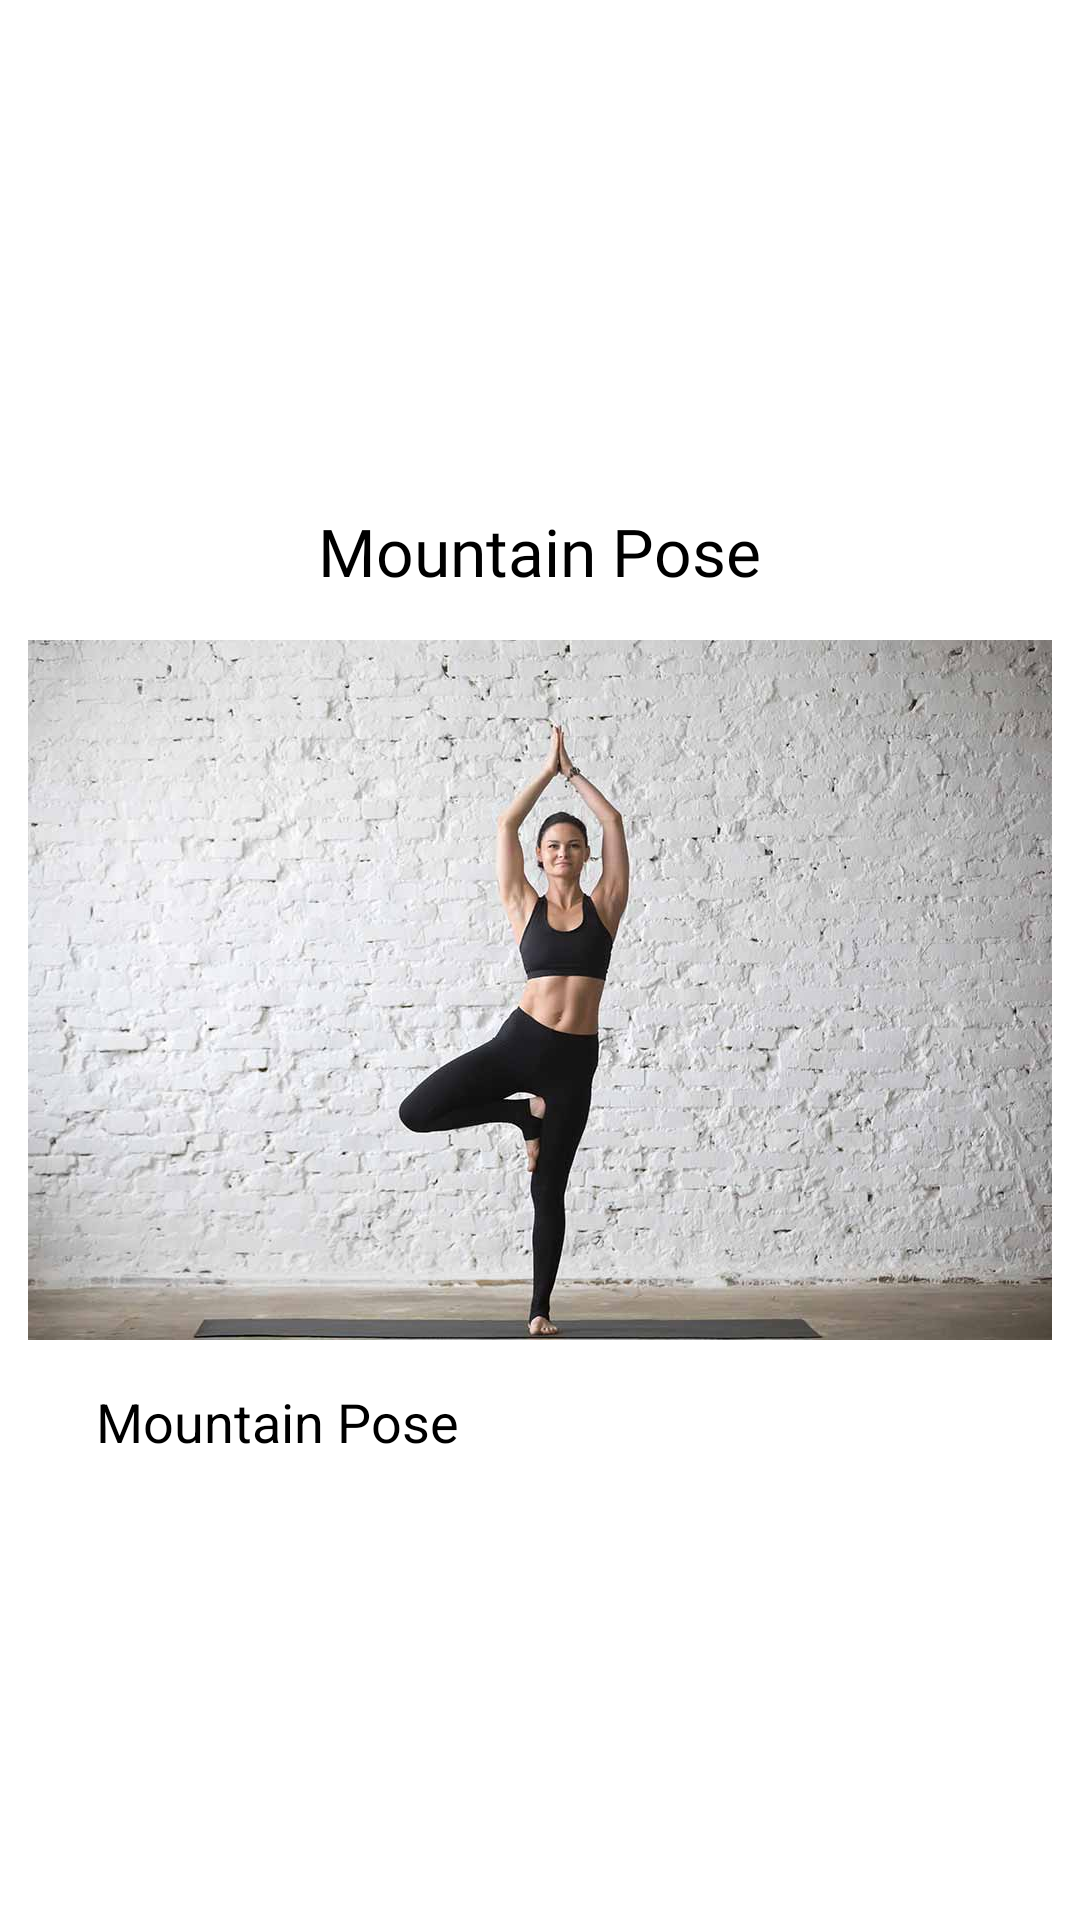

Write the Android layout XML for this screen, with the resource values it uses.
<!-- AndroidManifest.xml: application theme Theme.SplashScreen -->
<!-- res/layout/fragment_exercise.xml -->
<?xml version="1.0" encoding="utf-8"?>
<ScrollView xmlns:android="http://schemas.android.com/apk/res/android"
    xmlns:tools="http://schemas.android.com/tools"
    android:layout_width="match_parent"
    android:layout_height="match_parent"
    tools:context=".Exercise.ExerciseFragment"
    android:background="@color/white">
    <RelativeLayout
        android:layout_width="match_parent"
        android:layout_height="wrap_content"
        android:layout_gravity="center">
        <TextView
            android:id="@+id/head"
            android:layout_width="wrap_content"
            android:layout_height="wrap_content"
            android:layout_centerHorizontal="true"
            android:textColor="@color/black"
            android:text="Mountain Pose"
            android:gravity="center"
            android:textAppearance="@style/TextAppearance.AppCompat.Large"
            android:fontFamily="@font/montserrat_medium"
            android:layout_marginTop="15dp"/>
        <ImageView
            android:layout_width="match_parent"
            android:layout_height="wrap_content"
            android:layout_centerHorizontal="true"
            android:layout_marginTop="15dp"
            android:gravity="center"
            android:src="@drawable/ex_cc"
            android:layout_below="@id/head"
            android:id="@+id/demo"/>
        <TextView
            android:id="@+id/description"
            android:layout_width="wrap_content"
            android:layout_height="wrap_content"
            android:gravity="center"
            android:layout_marginStart="32dp"
            android:layout_marginEnd="32dp"
            android:textColor="@color/black"
            android:layout_alignParentStart="true"
            android:text="Mountain Pose"
            android:layout_below="@id/demo"
            android:textAppearance="@style/TextAppearance.AppCompat.Medium"
            android:layout_marginTop="15dp"/>
    </RelativeLayout>
</ScrollView>
<!-- resources referenced by this layout -->
<resources>
  <color name="black">#FF000000</color>
  <color name="white">#FFFFFFFF</color>
  <!-- drawable ex_cc: jpg bitmap (drawable-xxhdpi, 72016 bytes) -->
  <style name="Theme.SplashScreen" parent="Theme.MaterialComponents.NoActionBar">
          <item name="android:windowBackground">@drawable/splash_image</item>
          <item name="android:statusBarColor">@color/white</item>
      </style>
  <!-- drawable splash_image (drawable) -->
  <?xml version="1.0" encoding="utf-8"?>
  <layer-list xmlns:android="http://schemas.android.com/apk/res/android">
  
      <item android:drawable="@color/white" />
      <item android:drawable="@drawable/ic_splash_logo" android:gravity="center" />
  
  
  </layer-list>
  <!-- drawable ic_splash_logo: vector/xml drawable (drawable, 11773 chars, omitted) -->
</resources>
